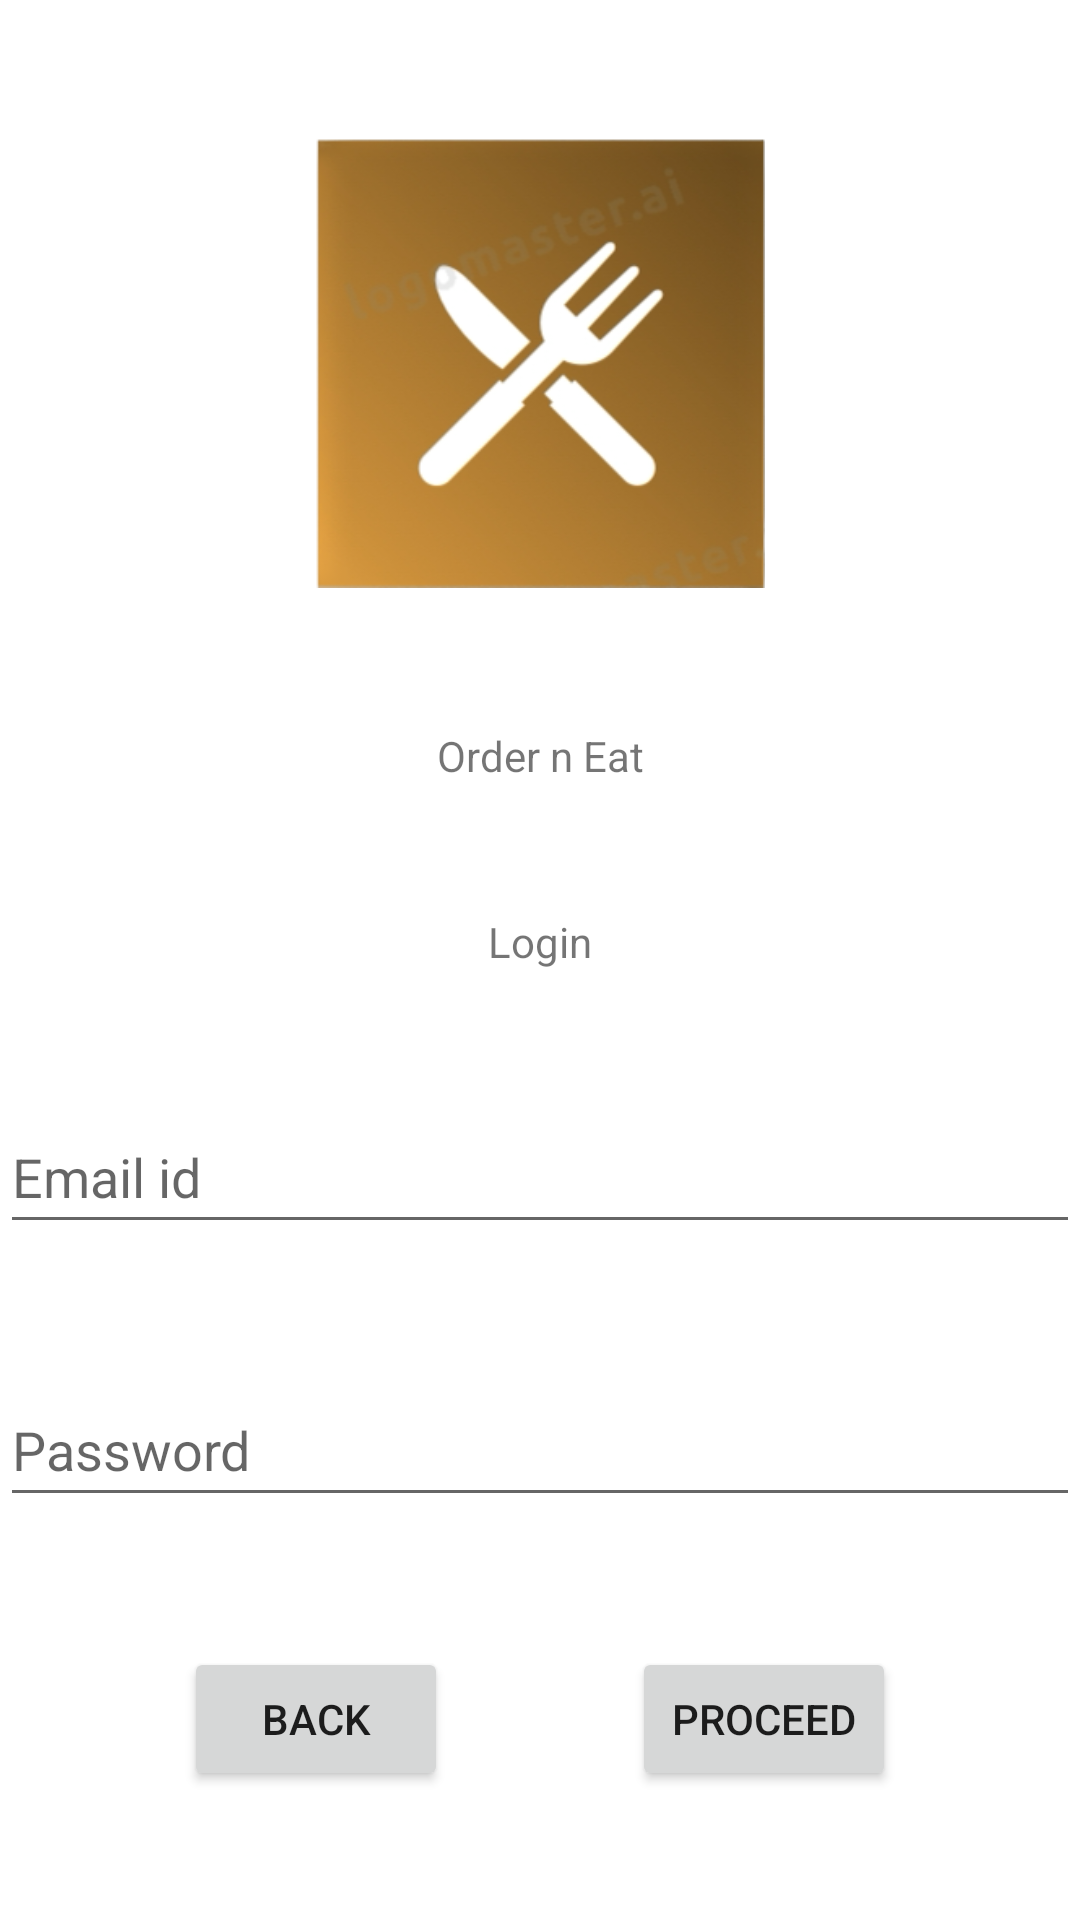

Produce the Android XML layout that renders to this screen, including the resource entries it uses.
<!-- AndroidManifest.xml: application theme Theme.Zomato -->
<!-- res/layout/activity_login_page.xml -->
<?xml version="1.0" encoding="utf-8"?>
<androidx.constraintlayout.widget.ConstraintLayout xmlns:android="http://schemas.android.com/apk/res/android"
    xmlns:app="http://schemas.android.com/apk/res-auto"
    xmlns:tools="http://schemas.android.com/tools"
    android:layout_width="match_parent"
    android:layout_height="match_parent"
    tools:context=".LoginPage">

    <TextView
        android:id="@+id/textView5"
        android:layout_width="wrap_content"
        android:layout_height="wrap_content"
        android:text="Login"
        app:layout_constraintBottom_toTopOf="@+id/textInputEditText"
        app:layout_constraintEnd_toEndOf="parent"
        app:layout_constraintHorizontal_bias="0.5"
        app:layout_constraintStart_toStartOf="parent"
        app:layout_constraintTop_toBottomOf="@+id/textView6"
        app:layout_constraintVertical_bias="0.5" />

    <com.google.android.material.textfield.TextInputLayout
        android:layout_width="409dp"
        android:layout_height="wrap_content"
        app:layout_constraintBottom_toTopOf="@+id/textView5"
        app:layout_constraintEnd_toEndOf="parent"
        app:layout_constraintHorizontal_bias="0.5"
        app:layout_constraintStart_toStartOf="parent"
        app:layout_constraintTop_toBottomOf="@+id/textView6"
        app:layout_constraintVertical_bias="0.5">

    </com.google.android.material.textfield.TextInputLayout>

    <com.google.android.material.textfield.TextInputLayout
        android:layout_width="409dp"
        android:layout_height="wrap_content"
        app:layout_constraintBottom_toTopOf="@+id/textInputEditText"
        app:layout_constraintEnd_toEndOf="parent"
        app:layout_constraintHorizontal_bias="0.5"
        app:layout_constraintStart_toStartOf="parent"
        app:layout_constraintTop_toBottomOf="@+id/textInputEditText"
        app:layout_constraintVertical_bias="0.5">

    </com.google.android.material.textfield.TextInputLayout>

    <Button
        android:id="@+id/button"
        android:layout_width="wrap_content"
        android:layout_height="wrap_content"
        android:text="Proceed"
        app:layout_constraintBottom_toBottomOf="parent"
        app:layout_constraintEnd_toEndOf="parent"
        app:layout_constraintHorizontal_bias="0.5"
        app:layout_constraintStart_toEndOf="@+id/button2"
        app:layout_constraintTop_toBottomOf="@+id/textInputEditText2"
        app:layout_constraintVertical_bias="0.5" />

    <TextView
        android:id="@+id/textView6"
        android:layout_width="wrap_content"
        android:layout_height="wrap_content"
        android:text="Order n Eat"
        app:layout_constraintBottom_toTopOf="@+id/textView5"
        app:layout_constraintEnd_toEndOf="parent"
        app:layout_constraintHorizontal_bias="0.5"
        app:layout_constraintStart_toStartOf="parent"
        app:layout_constraintTop_toBottomOf="@+id/imageView3"
        app:layout_constraintVertical_bias="0.5" />

    <ImageView
        android:id="@+id/imageView3"
        android:layout_width="150dp"
        android:layout_height="156dp"
        app:layout_constraintBottom_toTopOf="@+id/textView6"
        app:layout_constraintEnd_toEndOf="parent"
        app:layout_constraintHorizontal_bias="0.5"
        app:layout_constraintStart_toStartOf="parent"
        app:layout_constraintTop_toTopOf="parent"
        app:layout_constraintVertical_bias="0.5"
        app:srcCompat="@drawable/logo" />

    <com.google.android.material.textfield.TextInputEditText
        android:id="@+id/textInputEditText2"
        android:layout_width="match_parent"
        android:layout_height="48dp"
        android:hint="Password"
        app:layout_constraintBottom_toTopOf="@+id/button"
        app:layout_constraintEnd_toEndOf="parent"
        app:layout_constraintHorizontal_bias="0.5"
        app:layout_constraintStart_toStartOf="parent"
        app:layout_constraintTop_toBottomOf="@+id/textInputEditText"
        app:layout_constraintVertical_bias="0.5" />

    <com.google.android.material.textfield.TextInputEditText
        android:id="@+id/textInputEditText"
        android:layout_width="match_parent"
        android:layout_height="48dp"
        android:hint="Email id"
        app:layout_constraintBottom_toTopOf="@+id/textInputEditText2"
        app:layout_constraintEnd_toEndOf="parent"
        app:layout_constraintHorizontal_bias="0.5"
        app:layout_constraintStart_toStartOf="parent"
        app:layout_constraintTop_toBottomOf="@+id/textView5"
        app:layout_constraintVertical_bias="0.5" />

    <Button
        android:id="@+id/button2"
        android:layout_width="wrap_content"
        android:layout_height="wrap_content"
        android:text="Back"
        app:layout_constraintBottom_toBottomOf="parent"
        app:layout_constraintEnd_toStartOf="@+id/button"
        app:layout_constraintHorizontal_bias="0.5"
        app:layout_constraintStart_toStartOf="parent"
        app:layout_constraintTop_toBottomOf="@+id/textInputEditText2"
        app:layout_constraintVertical_bias="0.5" />
</androidx.constraintlayout.widget.ConstraintLayout>
<!-- resources referenced by this layout -->
<resources>
  <!-- drawable logo: png bitmap (drawable, 100138 bytes) -->
  <style name="Theme.Zomato" parent="Theme.MaterialComponents.DayNight.DarkActionBar">
          
          <item name="colorPrimary">@color/purple_500</item>
          <item name="colorPrimaryVariant">@color/purple_700</item>
          <item name="colorOnPrimary">@color/white</item>
          
          <item name="colorSecondary">@color/teal_200</item>
          <item name="colorSecondaryVariant">@color/teal_700</item>
          <item name="colorOnSecondary">@color/black</item>
          
          <item name="android:statusBarColor">?attr/colorPrimaryVariant</item>
          
      </style>
  <!-- not gathered from this repository: default colours our renderer supplied (Android Studio template values) -->
  <color name="purple_500">#FF6200EE</color>
  <color name="purple_700">#FF3700B3</color>
  <color name="teal_200">#FF03DAC5</color>
  <color name="teal_700">#FF018786</color>
  <color name="black">#FF000000</color>
  <color name="white">#FFFFFFFF</color>
</resources>
